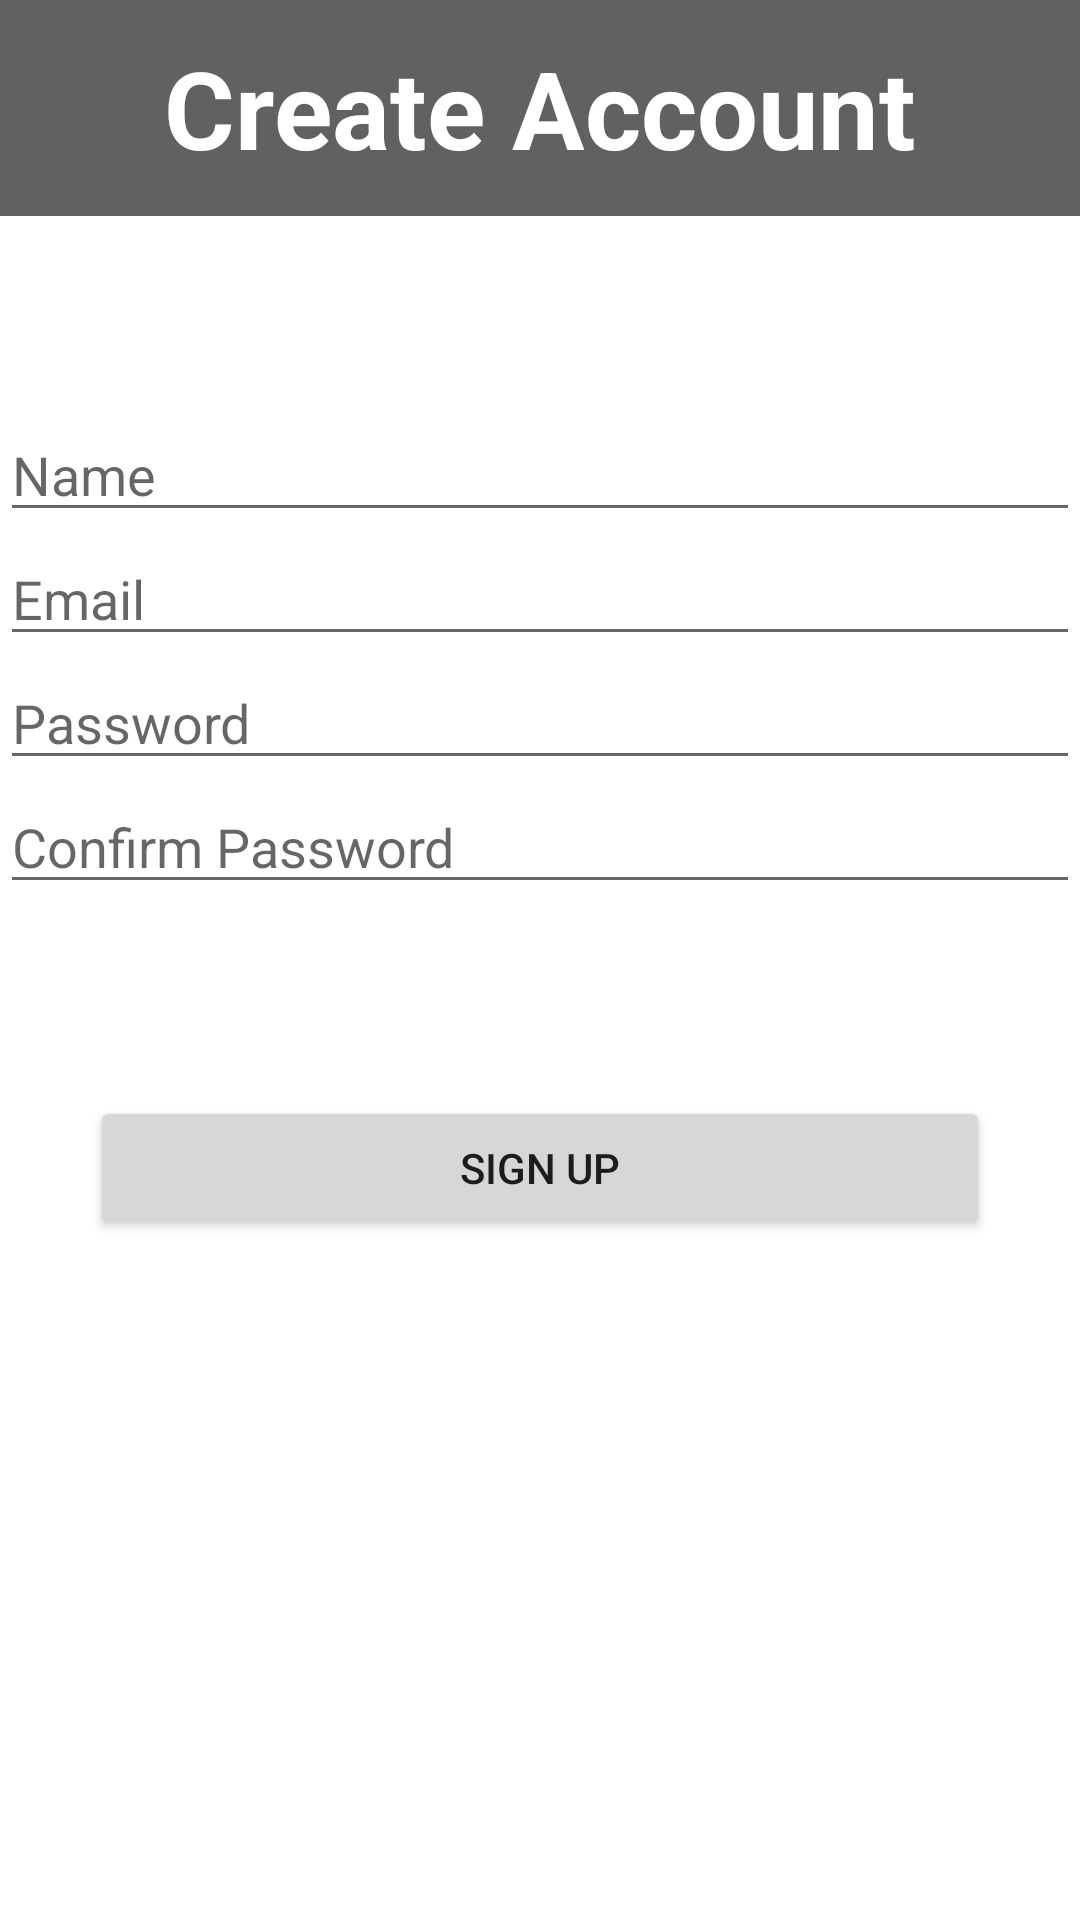

Write the Android layout XML for this screen, with the resource values it uses.
<!-- AndroidManifest.xml: application theme Theme.SpyGame -->
<!-- res/layout/activity_sign_up.xml -->
<?xml version="1.0" encoding="utf-8"?>

<androidx.constraintlayout.widget.ConstraintLayout xmlns:android="http://schemas.android.com/apk/res/android"
    xmlns:app="http://schemas.android.com/apk/res-auto"
    xmlns:tools="http://schemas.android.com/tools"
    android:layout_width="match_parent"
    android:layout_height="match_parent"
    tools:context=".SignUpActivity">

    <EditText
        android:id="@+id/confirmPassword"
        android:layout_width="0dp"
        android:layout_height="wrap_content"
        android:ems="10"
        android:hint="Confirm Password"
        android:inputType="none|textPassword"
        app:layout_constraintEnd_toEndOf="parent"
        app:layout_constraintStart_toStartOf="parent"
        app:layout_constraintTop_toBottomOf="@+id/passwordField" />

    <EditText
        android:id="@+id/passwordField"
        android:layout_width="0dp"
        android:layout_height="wrap_content"
        android:ems="10"
        android:hint="Password"
        android:inputType="textPassword"
        app:layout_constraintEnd_toEndOf="parent"
        app:layout_constraintStart_toStartOf="parent"
        app:layout_constraintTop_toBottomOf="@+id/emailAddress" />

    <EditText
        android:id="@+id/emailAddress"
        android:layout_width="0dp"
        android:layout_height="wrap_content"
        android:ems="10"
        android:hint="Email"
        android:inputType="textEmailAddress"
        app:layout_constraintEnd_toEndOf="parent"
        app:layout_constraintStart_toStartOf="parent"
        app:layout_constraintTop_toBottomOf="@+id/name" />

    <Button
        android:id="@+id/createAccount"
        android:layout_width="300dp"
        android:layout_height="wrap_content"
        android:layout_marginTop="64dp"
        android:text="Sign Up"
        app:layout_constraintEnd_toEndOf="parent"
        app:layout_constraintStart_toStartOf="parent"
        app:layout_constraintTop_toBottomOf="@+id/confirmPassword" />

    <TextView
        android:id="@+id/signUpText1"
        android:layout_width="0dp"
        android:layout_height="72dp"
        android:background="#616161"
        android:gravity="center"
        android:text="Create Account"
        android:textAlignment="center"
        android:textColor="@color/white"
        android:textSize="36dp"
        android:textStyle="bold"
        app:layout_constraintEnd_toEndOf="parent"
        app:layout_constraintStart_toStartOf="parent"
        app:layout_constraintTop_toTopOf="parent" />

    <EditText
        android:id="@+id/name"
        android:layout_width="0dp"
        android:layout_height="wrap_content"
        android:layout_marginTop="64dp"
        android:ems="10"
        android:hint="Name"
        android:inputType="textPersonName"
        app:layout_constraintEnd_toEndOf="parent"
        app:layout_constraintStart_toStartOf="parent"
        app:layout_constraintTop_toBottomOf="@+id/signUpText1" />
</androidx.constraintlayout.widget.ConstraintLayout>
<!-- resources referenced by this layout -->
<resources>
  <color name="white">#FFFFFF</color>
  <style name="Theme.SpyGame" parent="Theme.MaterialComponents.DayNight.DarkActionBar">
          
          <item name="colorPrimary">@color/purple_500</item>
          <item name="colorPrimaryVariant">@color/purple_700</item>
          <item name="colorOnPrimary">@color/white</item>
          
          <item name="colorSecondary">@color/teal_200</item>
          <item name="colorSecondaryVariant">@color/teal_700</item>
          <item name="colorOnSecondary">@color/black</item>
          
          <item name="android:statusBarColor" tools:targetApi="l">?attr/colorPrimaryVariant</item>
          
      </style>
  <color name="purple_500">#FF6200EE</color>
  <color name="purple_700">#FF3700B3</color>
  <color name="teal_200">#FF03DAC5</color>
  <color name="teal_700">#FF018786</color>
  <color name="black">#000000</color>
</resources>
